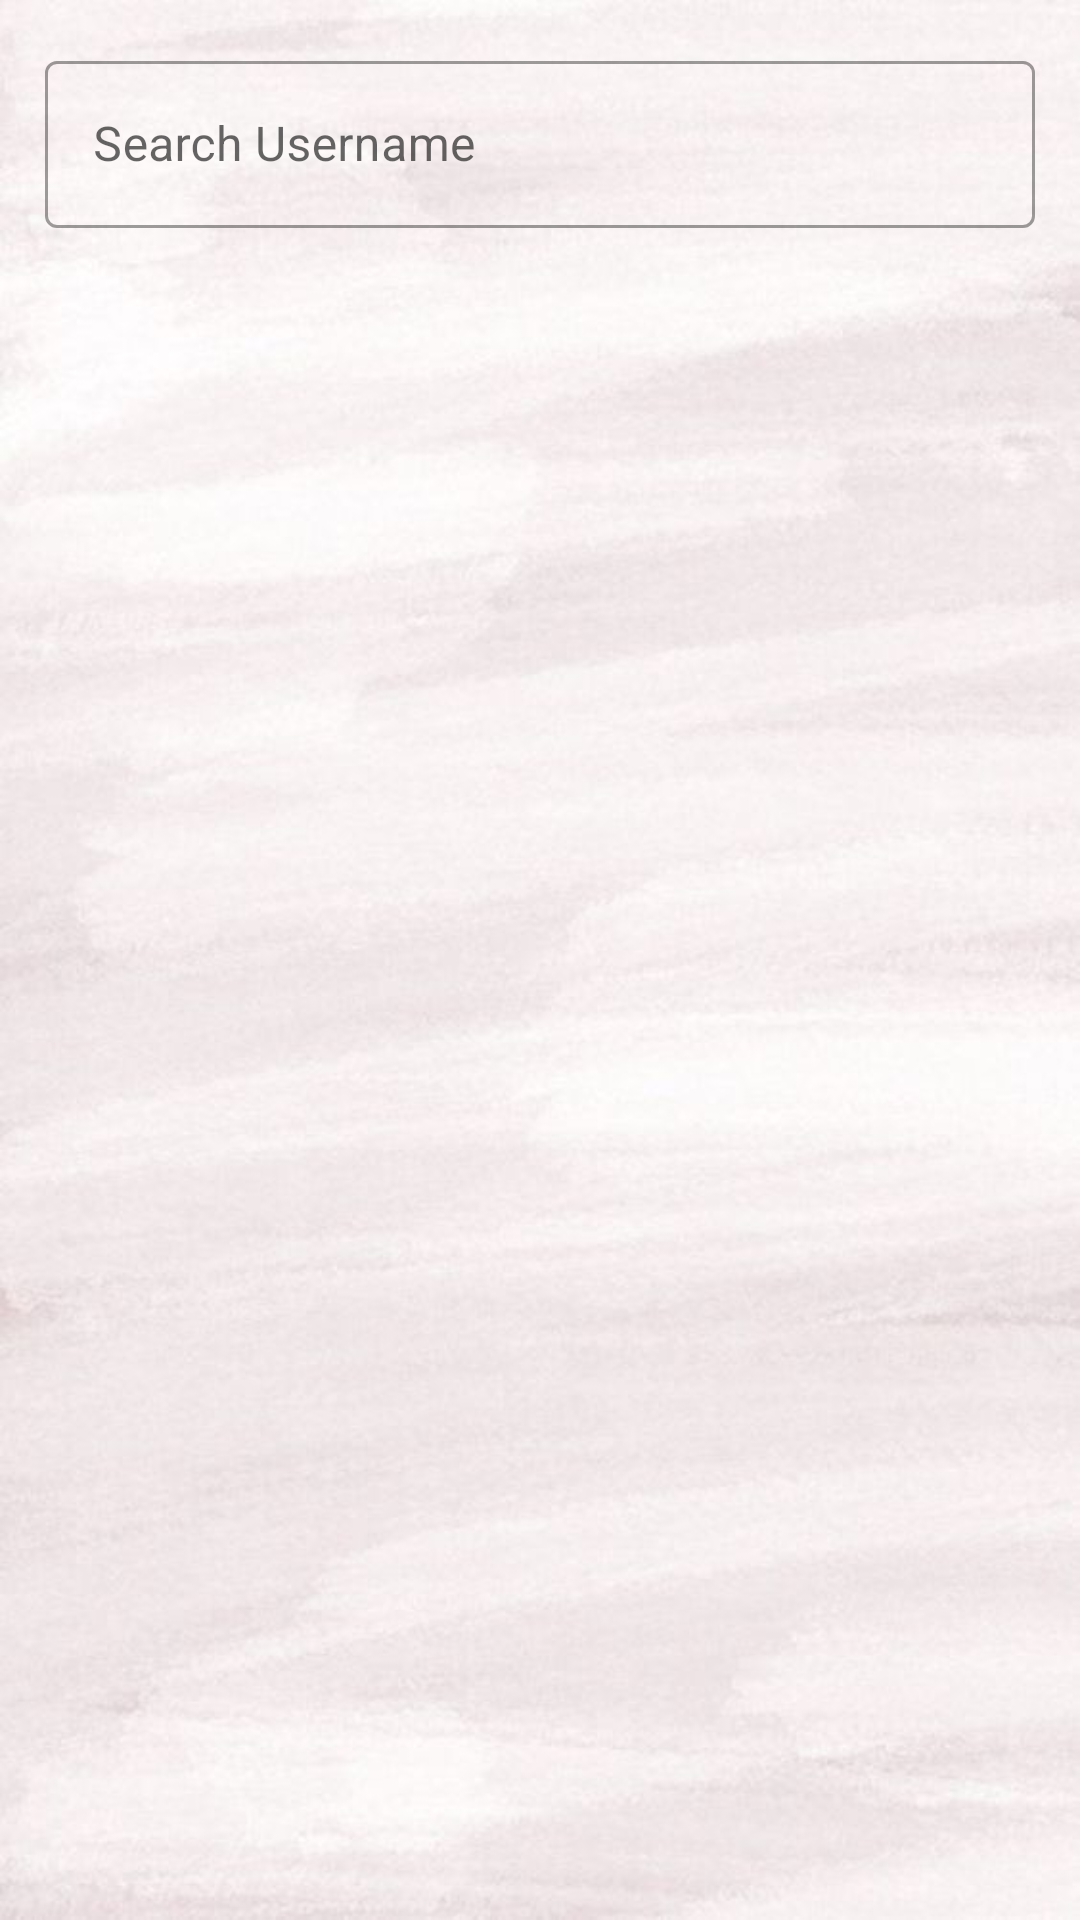

This screen was rendered from an Android layout file. Write that file and the resources it references.
<!-- AndroidManifest.xml: application theme Theme.Submission1 -->
<!-- res/layout/activity_main.xml -->
<?xml version="1.0" encoding="utf-8"?>
<androidx.constraintlayout.widget.ConstraintLayout xmlns:android="http://schemas.android.com/apk/res/android"
    xmlns:app="http://schemas.android.com/apk/res-auto"
    xmlns:tools="http://schemas.android.com/tools"
    android:layout_width="match_parent"
    android:layout_height="match_parent"
    android:padding="5dp"
    android:background="@drawable/putih"
    tools:context=".MainActivity">

    <FrameLayout
        android:id="@+id/frame"
        android:layout_width="0dp"
        android:layout_height="wrap_content"
        android:layout_marginStart="10dp"
        android:layout_marginTop="10dp"
        android:layout_marginEnd="10dp"
        app:layout_constraintEnd_toEndOf="parent"
        app:layout_constraintStart_toStartOf="parent"
        app:layout_constraintTop_toTopOf="parent">

        <com.google.android.material.textfield.TextInputLayout
            style="@style/Widget.MaterialComponents.TextInputLayout.OutlinedBox"
            android:layout_width="match_parent"
            android:layout_height="wrap_content">

            <com.google.android.material.textfield.TextInputEditText
                android:id="@+id/edt_query"
                android:layout_width="match_parent"
                android:layout_height="match_parent"
                android:inputType="text"
                android:maxLines="1"
                android:textColor="@color/black"
                android:hint="Search Username"/>
        </com.google.android.material.textfield.TextInputLayout>

        <ImageView
            android:id="@+id/btn_search"
            android:layout_width="wrap_content"
            android:layout_height="wrap_content"
            android:layout_gravity="right|center_vertical"
            android:layout_margin="16dp"
            android:contentDescription="@string/user_search"
            android:src="@drawable/ic_search" />

    </FrameLayout>

    <androidx.recyclerview.widget.RecyclerView
        android:id="@+id/rv_user"
        android:layout_width="0dp"
        android:layout_height="0dp"
        android:layout_margin="8dp"
        app:layout_constraintBottom_toBottomOf="parent"
        app:layout_constraintEnd_toEndOf="parent"
        app:layout_constraintStart_toStartOf="parent"
        app:layout_constraintTop_toBottomOf="@id/frame"
        tools:listitem="@layout/item_users"/>

    <ProgressBar
        android:id="@+id/pb_rv"
        style="?android:attr/progressBarStyle"
        android:layout_width="wrap_content"
        android:layout_height="wrap_content"
        android:visibility="gone"
        tools:visibility="visible"
        app:layout_constraintBottom_toBottomOf="parent"
        app:layout_constraintEnd_toEndOf="parent"
        app:layout_constraintStart_toStartOf="parent"
        app:layout_constraintTop_toTopOf="parent"/>

</androidx.constraintlayout.widget.ConstraintLayout>
<!-- res/layout/item_users.xml (included above) -->
<?xml version="1.0" encoding="utf-8"?>
<androidx.cardview.widget.CardView xmlns:android="http://schemas.android.com/apk/res/android"
    xmlns:tools="http://schemas.android.com/tools"
    xmlns:card_view="http://schemas.android.com/apk/res-auto"
    android:id="@+id/cv_user"
    android:layout_width="match_parent"
    android:layout_height="wrap_content"
    android:layout_gravity="center"
    android:layout_margin="5dp"
    card_view:cardCornerRadius="10dp">

    <androidx.constraintlayout.widget.ConstraintLayout
        android:layout_width="match_parent"
        android:layout_height="wrap_content"
        android:padding="10dp">

        <de.hdodenhof.circleimageview.CircleImageView
            android:id="@+id/img_user"
            android:layout_width="60dp"
            android:layout_height="60dp"
            android:scaleType="centerCrop"
            android:contentDescription="@string/image_user"
            card_view:layout_constraintBottom_toBottomOf="parent"
            card_view:layout_constraintStart_toStartOf="parent"
            card_view:layout_constraintTop_toTopOf="parent"
            tools:srcCompat="@tools:sample/avatars"/>

        <TextView
            android:id="@+id/tv_user"
            android:layout_width="0dp"
            android:layout_height="wrap_content"
            android:layout_marginStart="12dp"
            android:layout_marginEnd="8dp"
            android:layout_toEndOf="@id/img_user"
            android:text="@string/steven"
            android:textSize="20sp"
            android:textStyle="bold"
            card_view:layout_constraintBottom_toBottomOf="@+id/img_user"
            card_view:layout_constraintEnd_toEndOf="parent"
            card_view:layout_constraintStart_toEndOf="@id/img_user"
            card_view:layout_constraintTop_toTopOf="@id/img_user" />

    </androidx.constraintlayout.widget.ConstraintLayout>

</androidx.cardview.widget.CardView>
<!-- resources referenced by this layout -->
<resources>
  <!-- drawable putih: jpg bitmap (drawable, 35798 bytes) -->
  <string name="image_user">Image User</string>
  <string name="steven">Steven Sir</string>
  <string name="user_search">User Search</string>
  <style name="Theme.Submission1" parent="Theme.MaterialComponents.DayNight.DarkActionBar">
          
          <item name="colorPrimary">#003CEF</item>
          <item name="colorPrimaryVariant">@color/purple_700</item>
          <item name="colorOnPrimary">@color/white</item>
          
          <item name="colorSecondary">@color/teal_200</item>
          <item name="colorSecondaryVariant">@color/teal_700</item>
          <item name="colorOnSecondary">@color/black</item>
          
          <item name="android:statusBarColor">?attr/colorPrimaryVariant</item>
          
      </style>
  <!-- not gathered from this repository: default colours our renderer supplied (Android Studio template values) -->
  <color name="purple_700">#FF3700B3</color>
  <color name="teal_200">#FF03DAC5</color>
  <color name="teal_700">#FF018786</color>
  <color name="black">#FF000000</color>
  <color name="white">#FFFFFFFF</color>
</resources>
